Dataset: casting_data_augm (GitHub, AdKamat2411/Manufacturing-Detection). Classes: defective front, ok front.

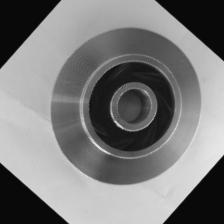
Label: ok front

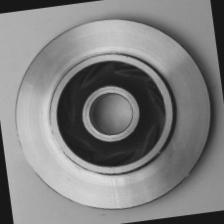
Label: ok front

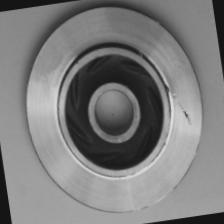
Label: defective front

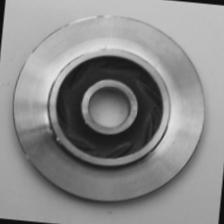
Label: defective front

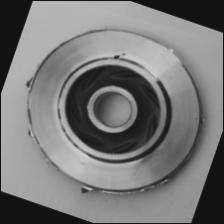
Label: defective front

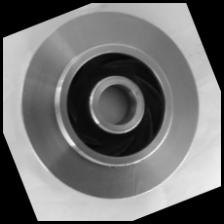
Label: ok front
